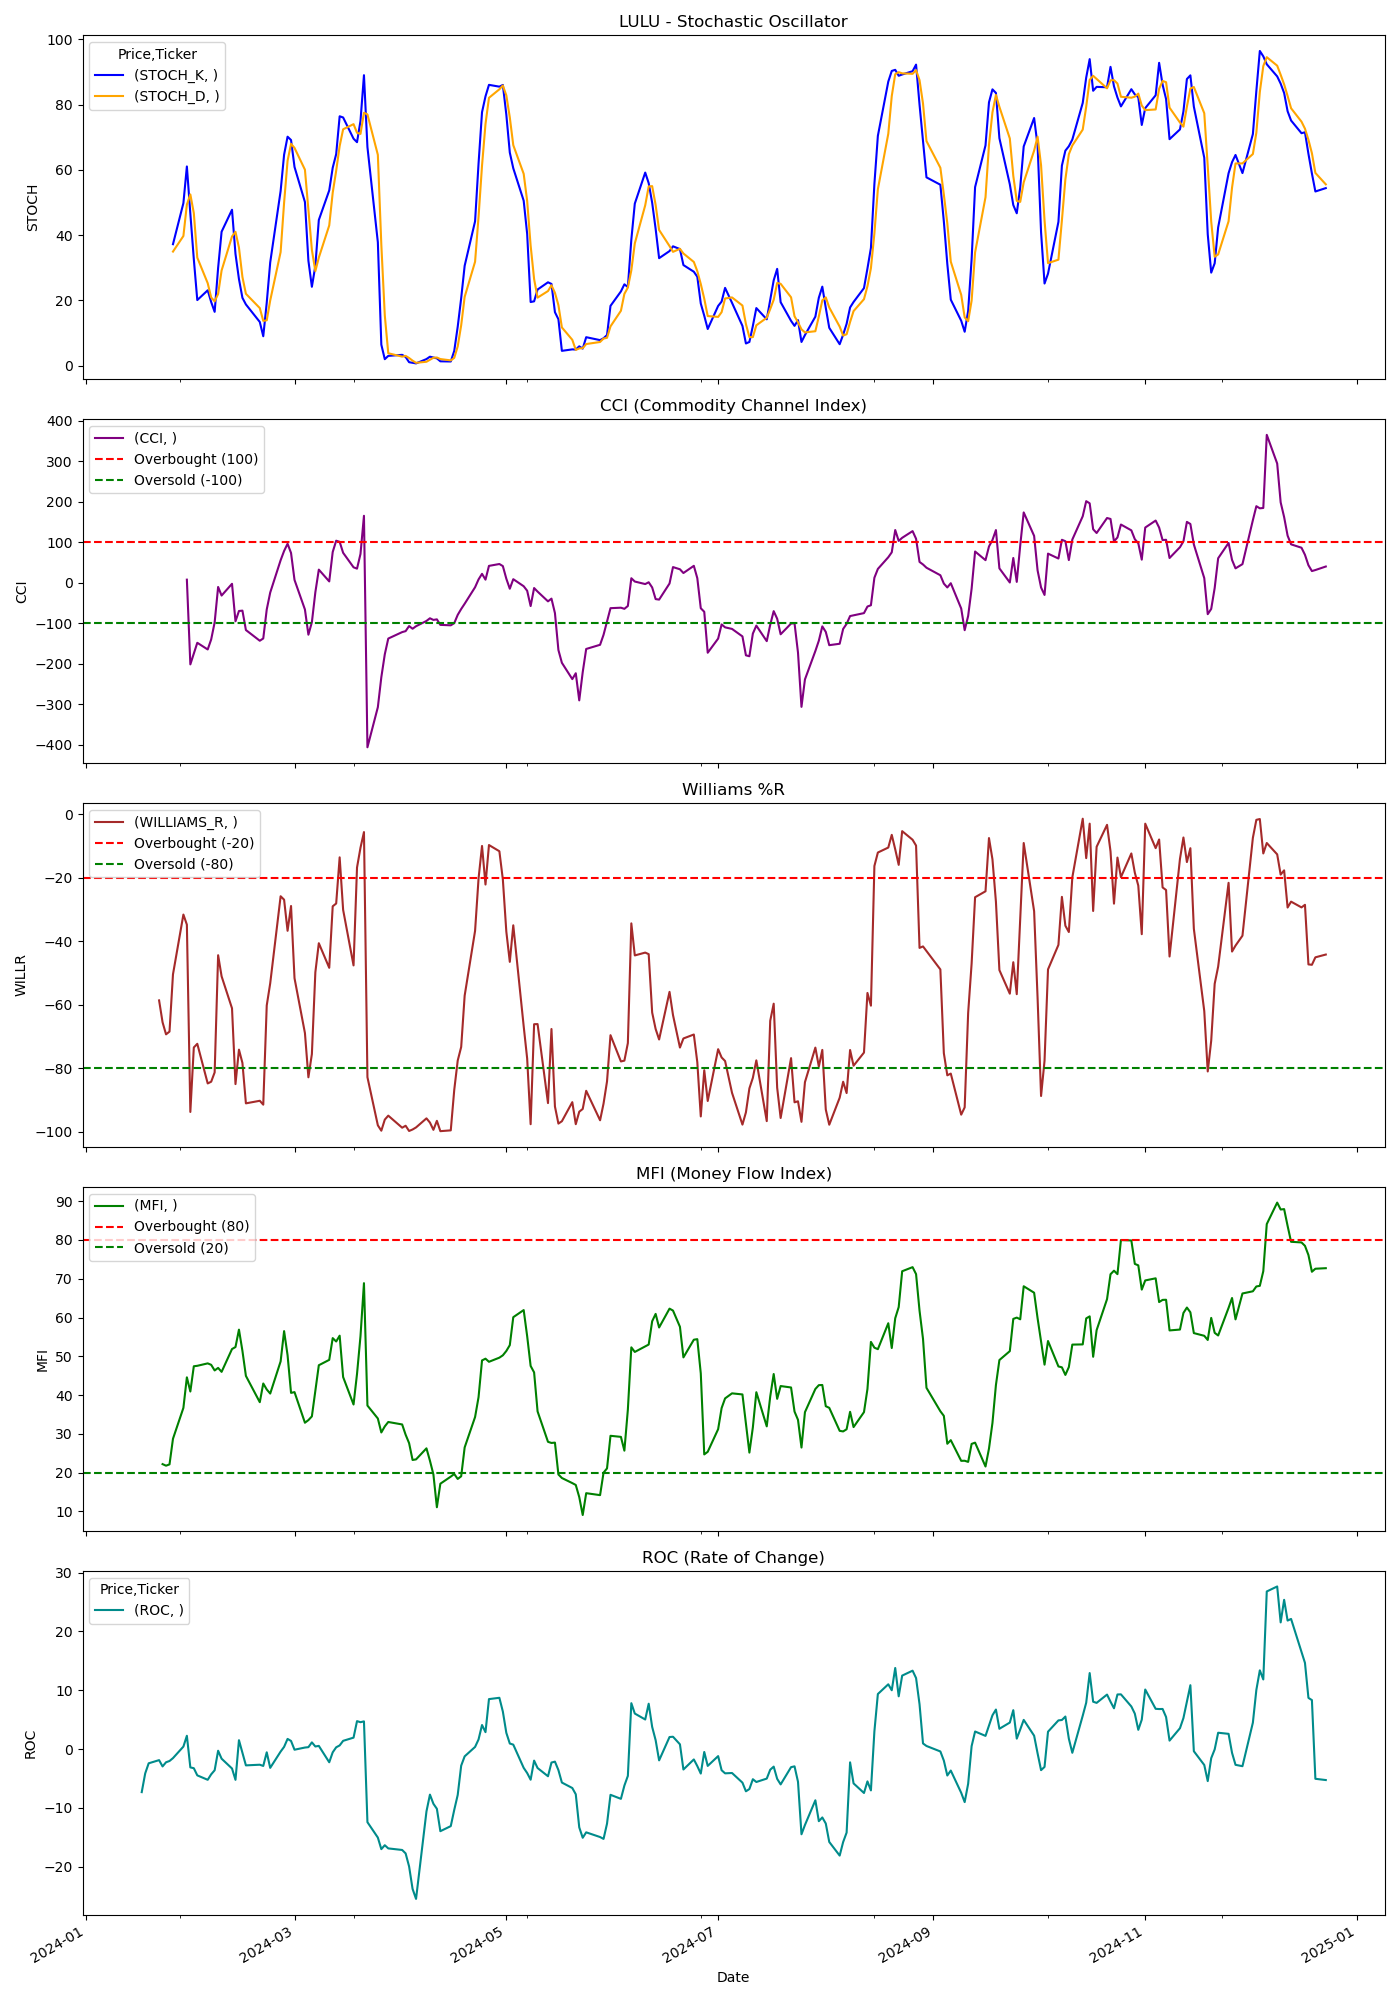

The file beside this chart, header and first rows:
Price, Close, High, Low, Open, Volume, STOCH_K, STOCH_D, CCI, WILLIAMS_R, MFI, ROC
Ticker, LULU, LULU, LULU, LULU, LULU, , , , , , 
Date, , , , , , , , , , , 
2024-01-02, 505.4, 508.9, 502.1, 508.6, 1187800, , , , , , 
2024-01-03, 498, 504, 496.7, 501.9, 1029200, , , , , , 
2024-01-04, 496.0, 502.0, 495, 496.9, 1174400, , , , , , 
2024-01-05, 491.1, 499.2, 490.7, 495.9, 1121500, , , , , , 
2024-01-08, 491.5, 493.5, 478.1, 488.5, 1827300, , , , , , 
2024-01-09, 485.7, 489.9, 483.1, 488.9, 1242700, , , , , , 
2024-01-10, 484.1, 488.5, 482.6, 488.0, 1276000, , , , , , 
2024-01-11, 485.5, 486.2, 478.2, 483.4, 823500, , , , , , 
2024-01-12, 479.9, 490.8, 479.1, 488.1, 1050100, , , , , , 
2024-01-16, 470.7, 478, 467.6, 478, 1370200, , , , , , 
2024-01-17, 468.4, 469.6, 462.8, 469.2, 1347000, , , , , , -7.317
2024-01-18, 477.5, 478.5, 468.8, 472.2, 1482300, , , , , , -4.13
2024-01-19, 484, 484.8, 475, 477.8, 1254800, , , , , , -2.415
2024-01-22, 481.9, 483.3, 477.6, 483.0, 909500, , , , -58.66, , -1.875
2024-01-23, 477.0, 481.9, 474.5, 480.2, 1038400, , , , -65.56, 22.17, -2.946
2024-01-24, 474.8, 481, 472.7, 477.0, 1399400, , , , -69.36, 21.76, -2.238
2024-01-25, 474.3, 476.9, 468.2, 475.2, 964300, , , , -68.49, 22.1, -2.024
2024-01-26, 478, 484.3, 470.6, 475.0, 1128700, 37.24, 34.97, , -50.44, 28.72, -1.535
2024-01-29, 482, 482.4, 475.7, 478, 1072400, 49.82, 39.75, , -31.61, 36.68, 0.4271
2024-01-30, 481.4, 491.3, 479.8, 482, 1295100, 61.06, 49.37, 7.32, -34.79, 44.57, 2.267
2024-01-31, 453.8, 473.1, 451.4, 472, 2879200, 46.6, 52.49, -202, -93.82, 40.9, -3.113
2024-02-01, 461.9, 463, 454, 454.9, 1526200, 32.64, 46.76, -175.4, -73.49, 47.42, -3.249
2024-02-02, 462.4, 464.6, 454.6, 458.5, 1144200, 20.12, 33.12, -148.6, -72.34, 47.53, -4.467
2024-02-05, 456.7, 459, 450.5, 458.4, 1166100, 23.11, 25.29, -165.1, -84.83, 48.16, -5.221
2024-02-06, 456.5, 459.7, 450.1, 457.3, 1531000, 19.51, 20.91, -140.3, -84.29, 47.79, -4.289
2024-02-07, 457.8, 463.2, 456.2, 459, 1013300, 16.51, 19.71, -98.25, -81.35, 46.34, -3.599
2024-02-08, 473, 476.6, 461, 463.3, 1510300, 29.98, 22, -10.71, -44.42, 46.99, -0.2783
2024-02-09, 470.2, 471.3, 458.8, 466.6, 1350000, 41.05, 29.18, -31.92, -51.07, 45.98, -1.63
2024-02-12, 466.1, 478.0, 465.1, 473.3, 1174700, 47.79, 39.61, -2.89, -61.15, 51.86, -3.301
2024-02-13, 456.2, 462, 454.0, 457.6, 1264100, 34.25, 41.03, -95.51, -85.04, 52.38, -5.228
2024-02-14, 460.7, 462, 456.7, 460.4, 697200, 26.54, 36.19, -70.1, -74.18, 56.87, 1.518
2024-02-15, 459, 463.2, 454.5, 461.3, 915500, 20.81, 27.2, -69.17, -78.37, 51.39, -0.6408
2024-02-16, 449.6, 457.4, 445.5, 457.1, 1340700, 18.78, 22.04, -117.1, -91.11, 44.93, -2.768
2024-02-20, 444.6, 449.6, 441, 445.8, 1185300, 13.41, 17.67, -143.6, -90.29, 38.15, -2.656
2024-02-21, 443.5, 448.4, 440.3, 447.3, 808300, 9.026, 13.74, -137.9, -91.52, 42.97, -2.865
2024-02-22, 455.3, 457.4, 447.4, 448.1, 1105000, 19.31, 13.91, -66.37, -60.25, 41.43, -0.544
2024-02-23, 457.9, 462.8, 454.2, 458.5, 862300, 31.65, 19.99, -24.59, -53.29, 40.37, -3.19
2024-02-26, 468.2, 473, 459.3, 461.1, 1447000, 53.54, 34.83, 55.3, -25.83, 48.67, -0.4232
2024-02-27, 467.8, 471.5, 464, 471.1, 919500, 64.65, 49.95, 78.21, -26.92, 56.49, 0.3776
2024-02-28, 464.1, 474.2, 463.3, 466.5, 913800, 70.17, 62.79, 96.02, -36.72, 50.27, 1.734
2024-02-29, 467.1, 469.9, 461.1, 466, 1431900, 69.15, 67.99, 73.26, -28.91, 40.55, 1.385
2024-03-01, 458.5, 464.6, 457.6, 461.4, 1294600, 60.9, 66.74, 6.679, -51.67, 40.75, -0.1046
2024-03-04, 450.8, 459, 449.8, 458.6, 1254200, 50.16, 60.07, -66.41, -68.95, 32.85, 0.2647
2024-03-05, 446.1, 448.8, 443.6, 448.8, 975500, 32.16, 47.74, -128.7, -82.9, 33.53, 0.3284
2024-03-06, 448.5, 452.7, 443.5, 452, 941300, 24.19, 35.5, -97.96, -75.58, 34.48, 1.146
2024-03-07, 457.3, 461.0, 449, 449, 1078300, 30.57, 28.98, -23.81, -49.81, 41.06, 0.4437
2024-03-08, 460.4, 465.4, 457.3, 461.3, 754700, 44.66, 33.14, 32.11, -40.64, 47.68, 0.546
2024-03-11, 457.8, 461.5, 453.7, 461.5, 729700, 53.72, 42.98, 2.954, -48.39, 49.07, -2.24
2024-03-12, 465.3, 467.9, 458.6, 459.5, 841200, 60.66, 53.01, 75.67, -29, 54.68, -0.5472
2024-03-13, 465.5, 471.7, 465.4, 467.9, 799700, 64.83, 59.73, 103.5, -28.12, 53.8, 0.3038
2024-03-14, 470, 472.1, 462.8, 472.1, 1316800, 76.43, 67.3, 100.8, -13.57, 55.31, 0.6252
2024-03-15, 464.9, 470.7, 463.2, 467.1, 1678100, 76.06, 72.44, 73.68, -30.11, 44.64, 1.405
2024-03-18, 459.6, 469.7, 459.5, 465.9, 1261300, 69.56, 74.02, 37.86, -47.63, 37.55, 1.948
2024-03-19, 467.3, 467.9, 454.2, 457.7, 1428900, 68.49, 71.37, 34.49, -16.78, 45.44, 4.755
2024-03-20, 469, 469.8, 461.9, 467.3, 1627800, 75.01, 71.02, 70.84, -10.55, 55.19, 4.573
2024-03-21, 478.8, 480.9, 469.0, 472.0, 4022000, 89.02, 77.51, 165.1, -5.612, 68.86, 4.715
2024-03-22, 403.2, 418.7, 387.1, 416.2, 19659900, 66.99, 77.01, -406.7, -82.86, 37.28, -12.42
2024-03-25, 388.9, 405.1, 387, 405.1, 5122900, 37.83, 64.61, -307.7, -98.03, 33.94, -15.04
... 189 more rows
